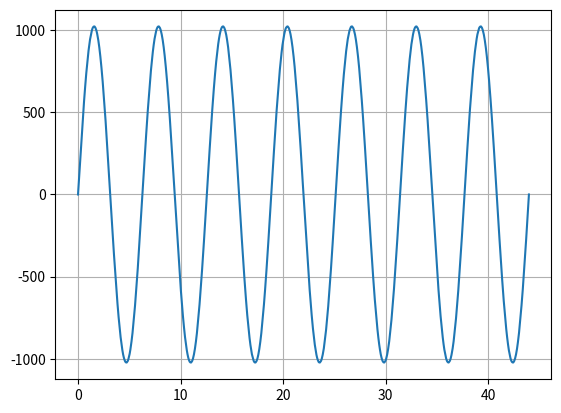

Python code for this plot:
from matplotlib import pyplot as plt
import numpy as np


t = np.linspace(start=0, stop=2*np.pi*7, num=3600)

sintab = np.sin(t)
#sintab += 1
sintab = sintab * 1024
sintab = sintab.astype('int')

print("max:", max(sintab))
print("min:", min(sintab))
print("n:", len(sintab))


print("uint16_t sintab* = {")
count = 0
for x in sintab:
    print(str(x) + ", ", end='')
    count += 1
    if x < 1000:
        print(" ", end="")
        if x < 100:
            print(" ", end="")
            if x < 10:
                print(" ", end="")
    if count > 16:
        print("")
        count = 0
    

plt.plot(t, sintab)
plt.grid(visible=True, which='both')
plt.show()
